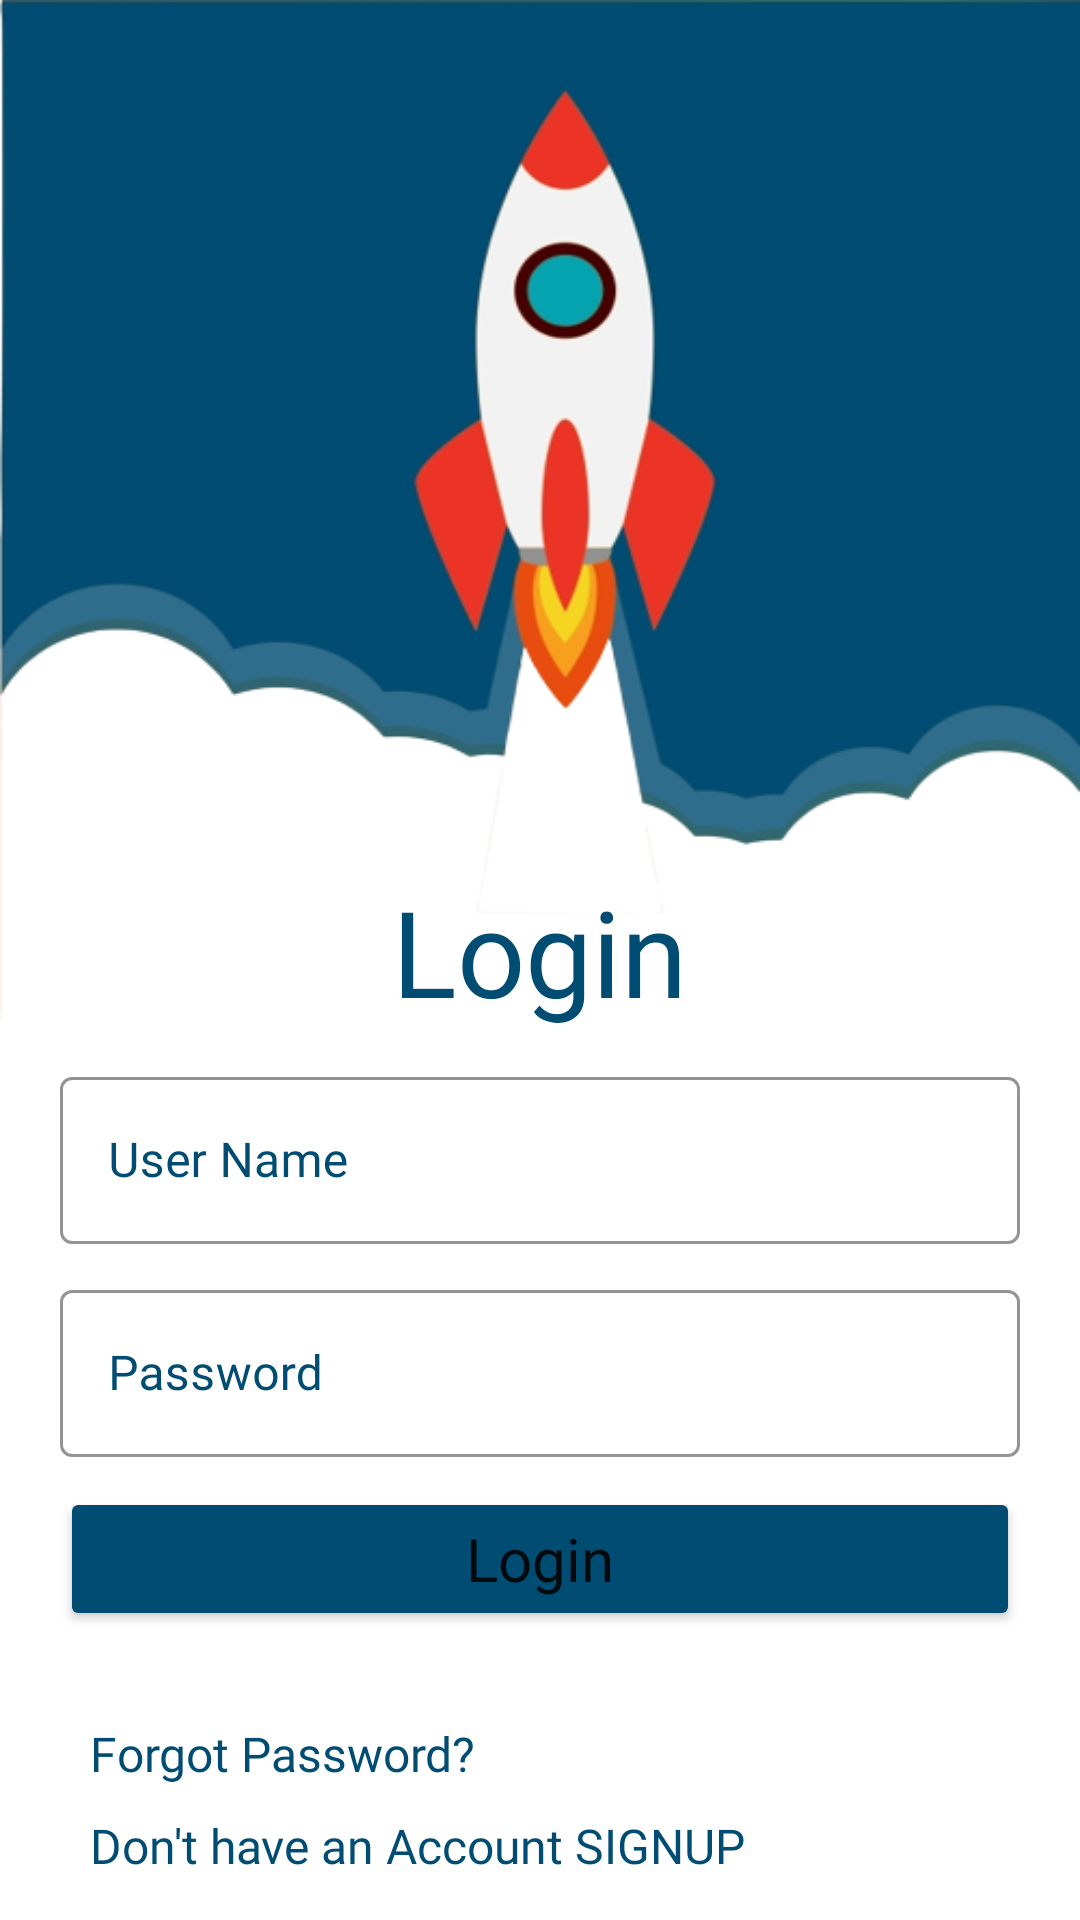

Reconstruct the res/layout file that produces this screen, plus the resources it refers to.
<!-- AndroidManifest.xml: application theme Theme.Rocket_Login_Registration -->
<!-- res/layout/activity_main.xml -->
<?xml version="1.0" encoding="utf-8"?>
<LinearLayout xmlns:android="http://schemas.android.com/apk/res/android"
    xmlns:app="http://schemas.android.com/apk/res-auto"
    xmlns:tools="http://schemas.android.com/tools"
    android:layout_width="match_parent"
    android:layout_height="match_parent"
    android:orientation="vertical"
    tools:context=".MainActivity">

        <ImageView
            android:layout_width="wrap_content"
            android:layout_height="340dp"
            android:background="@drawable/bg"/>
    <LinearLayout
        android:layout_width="match_parent"
        android:layout_height="wrap_content"
        android:orientation="vertical"
        android:layout_marginTop="-50dp"
        android:paddingRight="20dp"
        android:paddingLeft="20dp">
        <TextView
            android:layout_width="wrap_content"
            android:layout_height="wrap_content"
            android:text="Login"
            android:textSize="40dp"
            android:layout_gravity="center_horizontal"
            android:textColor="#014C72"
            android:fontFamily="@font/aclonica"/>
        <com.google.android.material.textfield.TextInputLayout
            android:layout_width="match_parent"
            android:layout_height="wrap_content"
            style="@style/Widget.MaterialComponents.TextInputLayout.OutlinedBox"
            android:layout_marginTop="10dp"
            app:boxStrokeColor="#666"
            app:boxStrokeWidth="1dp"
            android:textColorHint="#014C72">
            <com.google.android.material.textfield.TextInputEditText
                android:layout_width="match_parent"
                android:layout_height="wrap_content"
                android:textColor="#014C72"
                android:hint="User Name"
                android:fontFamily="@font/aclonica"
                android:inputType="text"/>
        </com.google.android.material.textfield.TextInputLayout>
        <com.google.android.material.textfield.TextInputLayout
            android:layout_width="match_parent"
            android:layout_height="wrap_content"
            style="@style/Widget.MaterialComponents.TextInputLayout.OutlinedBox"
            android:layout_marginTop="10dp"
            app:boxStrokeColor="#666"
            app:boxStrokeWidth="1dp"
            android:textColorHint="#014C72">
            <com.google.android.material.textfield.TextInputEditText
                android:layout_width="match_parent"
                android:layout_height="wrap_content"
                android:textColor="#014C72"
                android:hint="Password"
                android:fontFamily="@font/aclonica"
                android:inputType="numberPassword"/>
        </com.google.android.material.textfield.TextInputLayout>

        <Button
            android:layout_width="match_parent"
            android:layout_height="wrap_content"
            android:text="Login"
            android:textAllCaps="false"
            android:textSize="20dp"
            android:backgroundTint="#014C72"
            android:layout_marginTop="10dp"
            android:layout_marginBottom="30dp"
            android:fontFamily="@font/aclonica"/>
        <TextView
            android:layout_width="wrap_content"
            android:layout_height="wrap_content"
            android:text="Forgot Password?"
            android:textSize="16dp"
            android:textColor="#014C72"
            android:layout_marginLeft="10dp"
            android:layout_marginBottom="9dp"
            android:fontFamily="@font/aclonica"/>

        <TextView
            android:id="@+id/signup"
            android:layout_width="wrap_content"
            android:layout_height="wrap_content"
            android:text="Don't have an Account SIGNUP"
            android:textSize="16dp"
            android:textColor="#014C72"
            android:layout_marginLeft="10dp"
            android:layout_marginBottom="9dp"
            android:fontFamily="@font/aclonica"/>
    </LinearLayout>

</LinearLayout>
<!-- resources referenced by this layout -->
<resources>
  <!-- drawable bg: png bitmap (drawable-v24, 64825 bytes) -->
  <style name="Theme.Rocket_Login_Registration" parent="Theme.MaterialComponents.DayNight.DarkActionBar">
          
          <item name="colorPrimary">@color/purple_500</item>
          <item name="colorPrimaryVariant">@color/purple_700</item>
          <item name="colorOnPrimary">@color/white</item>
          
          <item name="colorSecondary">@color/teal_200</item>
          <item name="colorSecondaryVariant">@color/teal_700</item>
          <item name="colorOnSecondary">@color/black</item>
          
          <item name="android:statusBarColor">?attr/colorPrimaryVariant</item>
          
      </style>
  <color name="purple_500">#014C72</color>
  <color name="purple_700">#014C72</color>
  <color name="white">#FFFFFFFF</color>
  <color name="teal_200">#FF03DAC5</color>
  <color name="teal_700">#FF018786</color>
  <color name="black">#FF000000</color>
</resources>
